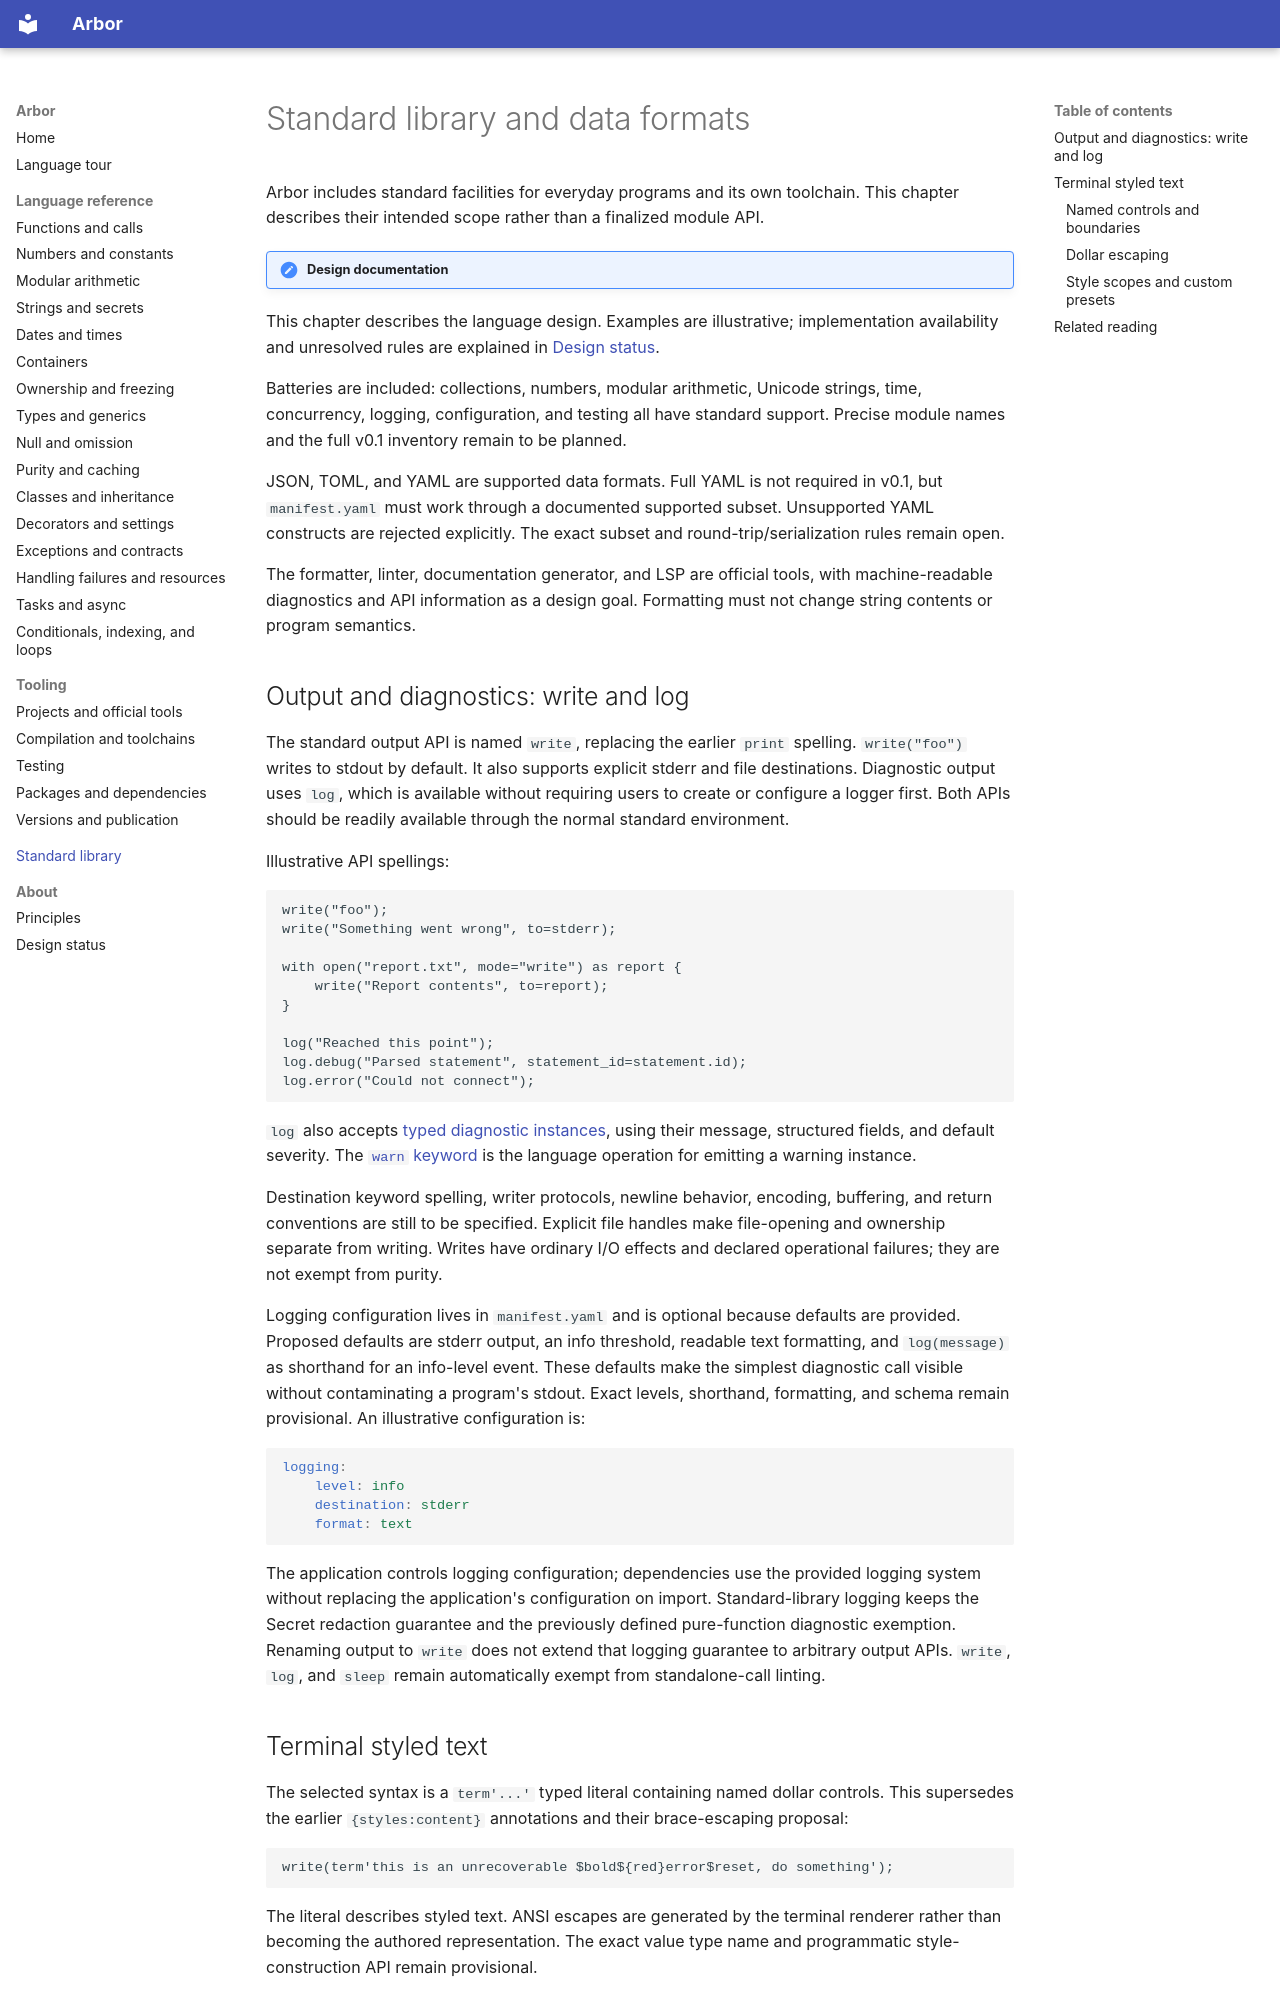

repository: arbor-language/arbor-language-docs · page: library/index.html · generator: mkdocs

# Standard library and data formats

Arbor includes standard facilities for everyday programs and its own toolchain. This
chapter describes their intended scope rather than a finalized module API.

!!! note "Design documentation"
This chapter describes the language design. Examples are illustrative; implementation
availability and unresolved rules are explained in [Design status](../about/status.md).

Batteries are included: collections, numbers, modular arithmetic, Unicode strings,
time, concurrency, logging, configuration, and testing all have standard support.
Precise module names and the full v0.1 inventory remain to be planned.

JSON, TOML, and YAML are supported data formats. Full YAML is not required in
v0.1, but `manifest.yaml` must work through a documented supported subset.
Unsupported YAML constructs are rejected explicitly. The exact subset and
round-trip/serialization rules remain open.

The formatter, linter, documentation generator, and LSP are official tools, with
machine-readable diagnostics and API information as a design goal. Formatting
must not change string contents or program semantics.

## Output and diagnostics: write and log

The standard output API is named `write`, replacing the earlier `print` spelling.
`write("foo")` writes to stdout by default. It also supports explicit stderr and
file destinations. Diagnostic output uses `log`, which is available without
requiring users to create or configure a logger first. Both APIs should be readily
available through the normal standard environment.

Illustrative API spellings:

```arbor
write("foo");
write("Something went wrong", to=stderr);

with open("report.txt", mode="write") as report {
    write("Report contents", to=report);
}

log("Reached this point");
log.debug("Parsed statement", statement_id=statement.id);
log.error("Could not connect");
```

`log` also accepts [typed diagnostic instances](../language/contracts.md#typed-diagnostic-classes-and-construction),
using their message, structured fields, and default severity. The
[`warn` keyword](../language/contracts.md#throw-and-warn-keywords) is the language
operation for emitting a warning instance.

Destination keyword spelling, writer protocols, newline behavior, encoding,
buffering, and return conventions are still to be specified. Explicit file handles
make file-opening and ownership separate from writing. Writes have ordinary I/O
effects and declared operational failures; they are not exempt from purity.

Logging configuration lives in `manifest.yaml` and is optional because defaults
are provided. Proposed defaults are stderr output, an info threshold, readable
text formatting, and `log(message)` as shorthand for an info-level event. These
defaults make the simplest diagnostic call visible without contaminating a
program's stdout. Exact levels, shorthand, formatting, and schema remain
provisional. An illustrative configuration is:

```yaml
logging:
    level: info
    destination: stderr
    format: text
```

The application controls logging configuration; dependencies use the provided
logging system without replacing the application's configuration on import.
Standard-library logging keeps the Secret redaction guarantee and the previously
defined pure-function diagnostic exemption. Renaming output to `write` does not
extend that logging guarantee to arbitrary output APIs. `write`, `log`, and
`sleep` remain automatically exempt from standalone-call linting.
